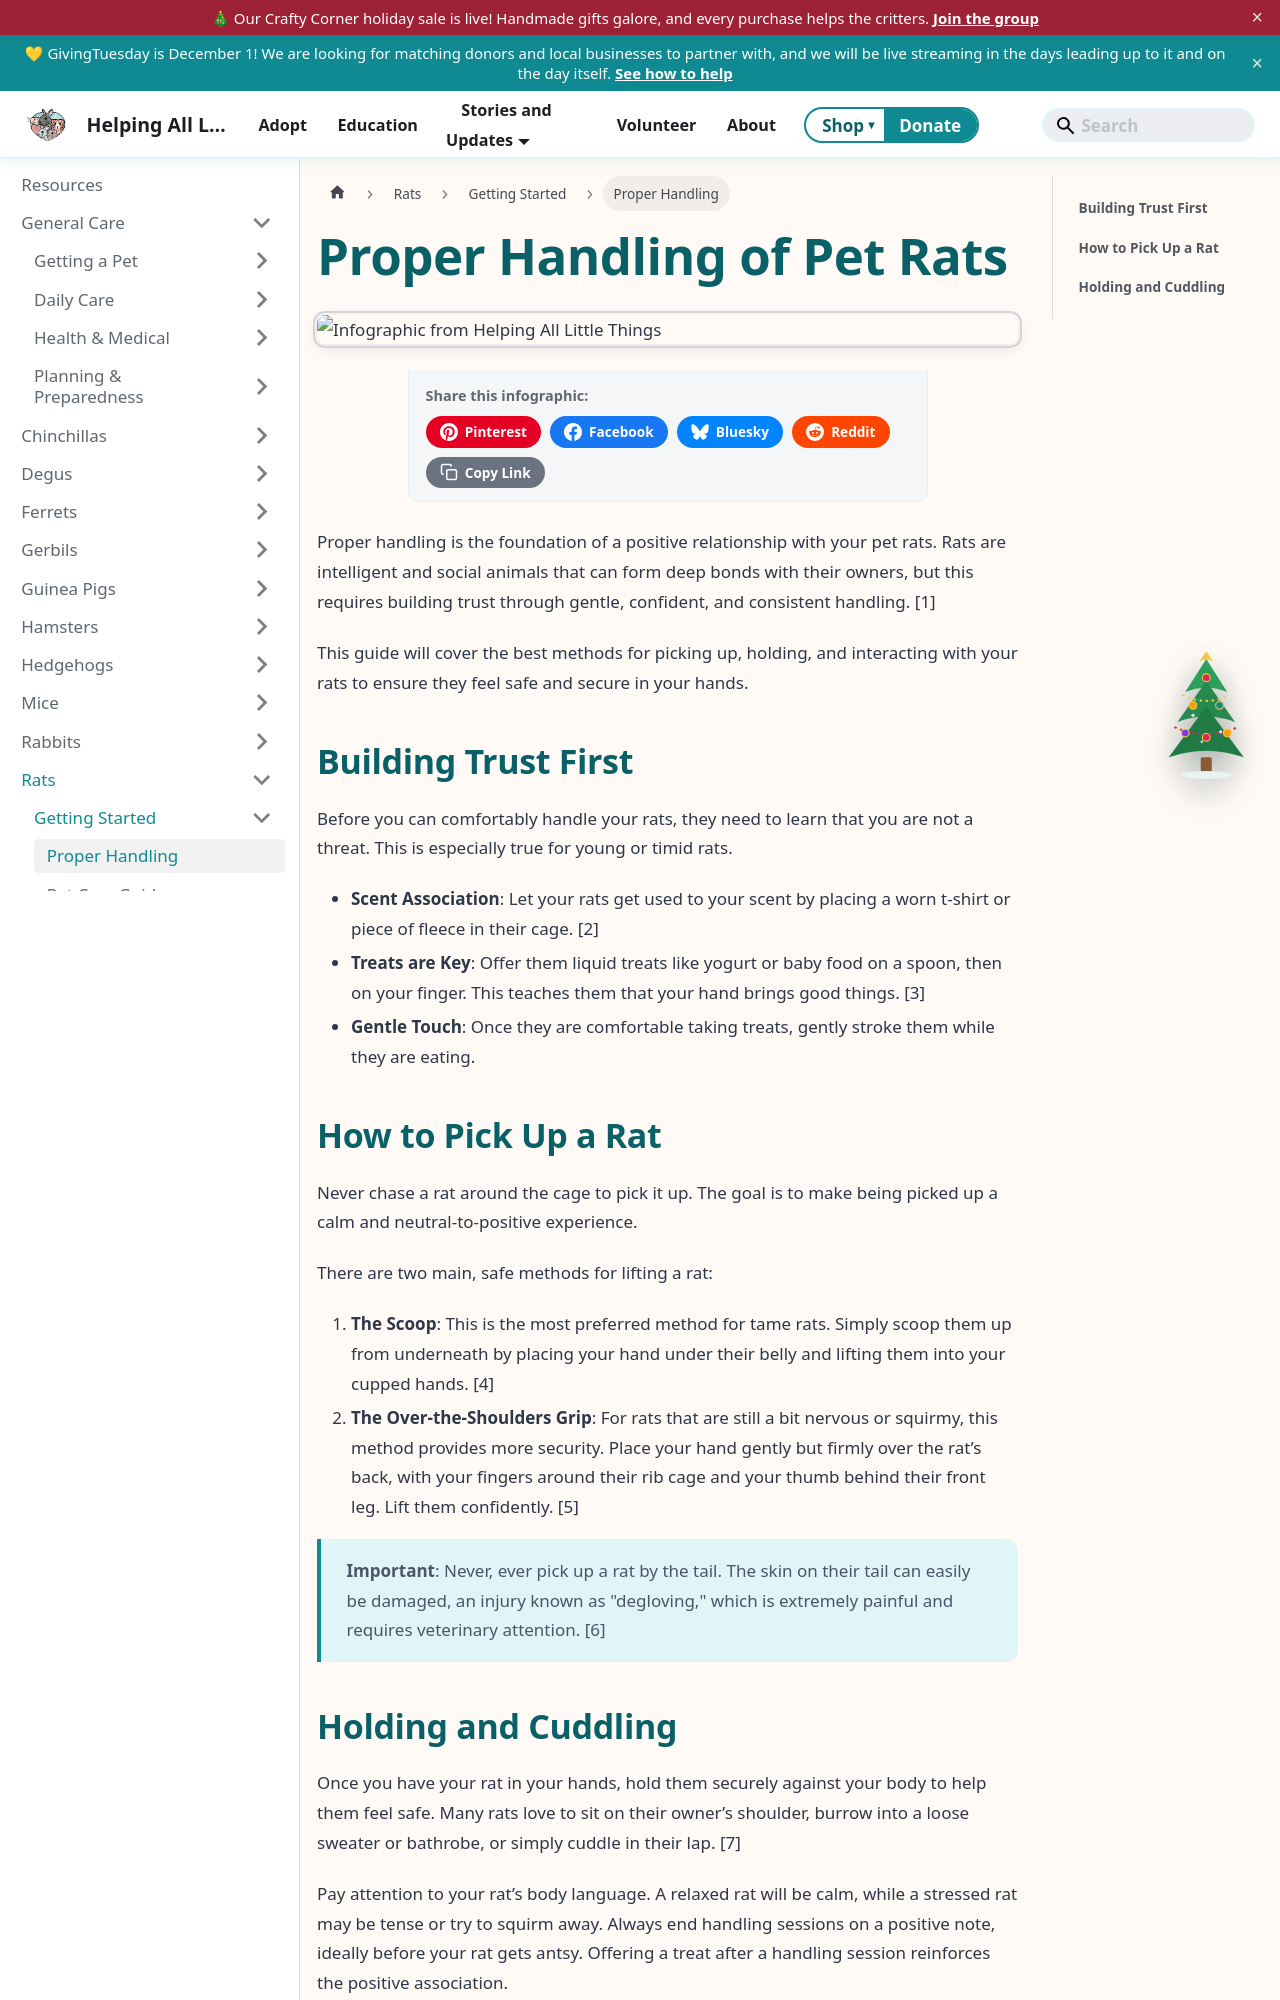

repository: AlannaBurke/haltrescue · page: docs/Rats/getting-started/proper-handling.html · generator: docusaurus

---
title: Proper Handling of Pet Rats
description: Learn the best techniques for safely and confidently handling your pet rats, building a strong bond based on trust and positive reinforcement.
sidebar_label: Proper Handling
sidebar_position: 5
tags: [rats, handling, taming, bonding]
---
import InfographicShare from '@site/src/components/InfographicShare';

# Proper Handling of Pet Rats

<InfographicShare imageSrc="/img/rats/rat-handling.png" />

Proper handling is the foundation of a positive relationship with your pet rats. Rats are intelligent and social animals that can form deep bonds with their owners, but this requires building trust through gentle, confident, and consistent handling. [1]

This guide will cover the best methods for picking up, holding, and interacting with your rats to ensure they feel safe and secure in your hands.

## Building Trust First

Before you can comfortably handle your rats, they need to learn that you are not a threat. This is especially true for young or timid rats.

*   **Scent Association**: Let your rats get used to your scent by placing a worn t-shirt or piece of fleece in their cage. [2]
*   **Treats are Key**: Offer them liquid treats like yogurt or baby food on a spoon, then on your finger. This teaches them that your hand brings good things. [3]
*   **Gentle Touch**: Once they are comfortable taking treats, gently stroke them while they are eating.
